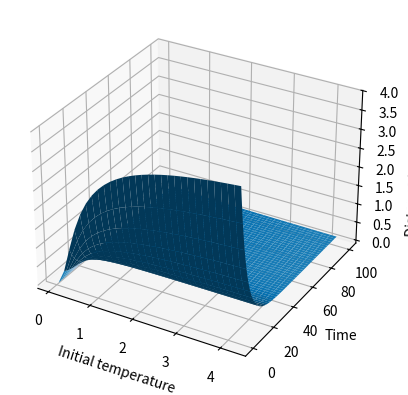

The script that saved this image:
import numpy as np
import matplotlib.pyplot as plt
from matplotlib.colors import LogNorm

k_B = 1

NUM_STATES = 3
NUM_TIME_STEPS = int(1e4)
TIME_STEP_SIZE = 1e-2

T_HOT = 4.25
T_COLD = 1.15
T_BATH = 0.05

STATE_ENERGIES = np.array([00., 0.1, 0.7])
ENERGY_BARIERS = np.array([1.5, 0.8, 1.2])

print("State energies:", STATE_ENERGIES)
print("State bariers:", ENERGY_BARIERS)

def define_Boltzmann_distribution(T):
    Boltzmann_distribution = np.exp(-STATE_ENERGIES / (k_B * T))
    Boltzmann_distribution /= np.sum(Boltzmann_distribution)
    return Boltzmann_distribution

def define_transition_rate_matrix(T):
    # Build symmetric barrier matrix B
    B = np.zeros((NUM_STATES, NUM_STATES))
    iu = np.triu_indices(NUM_STATES, k=1)
    B[iu] = ENERGY_BARIERS
    B[(iu[1], iu[0])] = ENERGY_BARIERS  # mirror to lower triangle

    # Off-diagonal rates: R_ij = exp(-(B_ij - E_j)/(k_B T))
    R = np.exp(-(B - STATE_ENERGIES[np.newaxis, :]) / (k_B * T))

    # No self-transitions
    np.fill_diagonal(R, 0.0)

    # Set diagonal so each column sums to zero
    R[np.diag_indices(NUM_STATES)] = -np.sum(R, axis=0)

    return R

def evolve_distribution(p, R):
    d = np.zeros((NUM_TIME_STEPS, NUM_STATES))
    for i in range(NUM_TIME_STEPS):
        d[i] = p
        p += (R @ p) * TIME_STEP_SIZE
    return d

def distance(p, T):
    equilibrium_distribution = define_Boltzmann_distribution(T)

    D = STATE_ENERGIES * (p - equilibrium_distribution) / (k_B * T)
    D += p * np.log(p)
    D -= equilibrium_distribution * np.log(equilibrium_distribution)

    return np.sum(D, axis=1)


ax = plt.figure().add_subplot(projection='3d')
temperatures = np.linspace(T_BATH, T_HOT, 30)
times = np.arange(NUM_TIME_STEPS) * TIME_STEP_SIZE
distances = np.zeros((NUM_TIME_STEPS, len(temperatures)))

R = define_transition_rate_matrix(T_BATH)
print(f"Transition rate matrix R =\n{R}")

for i, T in enumerate(temperatures):
    print("Temperature T =", T)
    
    p = define_Boltzmann_distribution(T)
    print("Initial Boltzmann distribution p =", p)

    s = evolve_distribution(p, R)
    distances[:, i] = distance(s, T_BATH)

X, Y = np.meshgrid(temperatures, times)
ax.plot_surface(X, Y, distances, cmap='PuBu', norm=LogNorm(vmin=T_BATH, vmax=0.3))
ax.set_xlabel('Initial temperature')
ax.set_ylabel('Time')
ax.set_zlabel('Distance to equilibrium')
plt.show()
